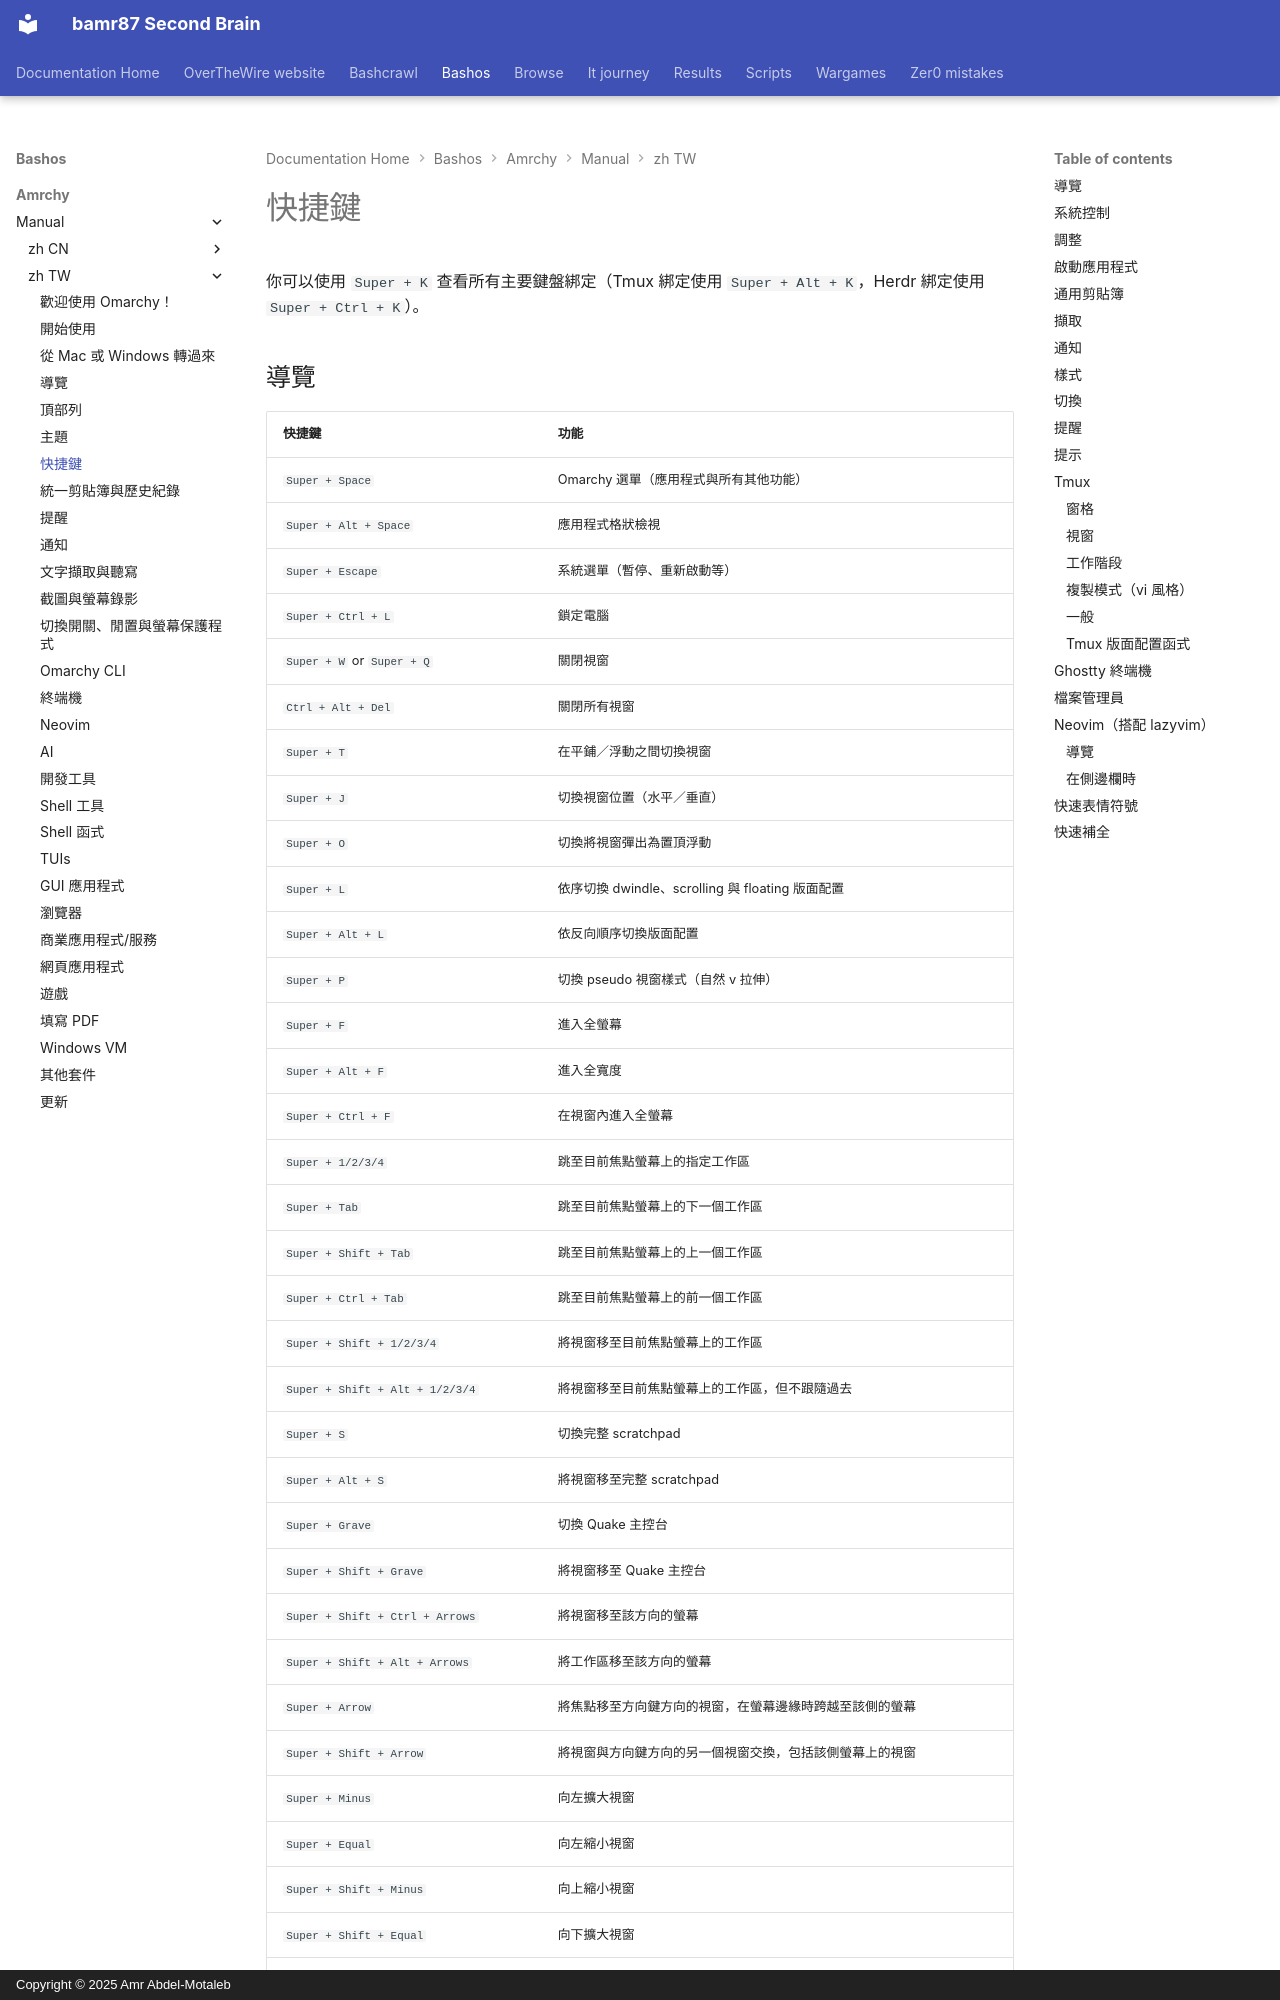

repository: bamr87/README · page: bashos/amrchy/manual/zh-TW/07-hotkeys/index.html · generator: mkdocs · copyright: Copyright © 2025 Amr Abdel-Motaleb

---
source_file: amrchy/manual/zh-TW/07-hotkeys.md
source_repo: bamr87/bashos
source_url: https://github.com/bamr87/bashos/blob/main/amrchy/manual/zh-TW/07-hotkeys.md
title: 快捷鍵
---
# 快捷鍵

你可以使用 `Super + K` 查看所有主要鍵盤綁定（Tmux 綁定使用 `Super + Alt + K`，Herdr 綁定使用 `Super + Ctrl + K`）。
